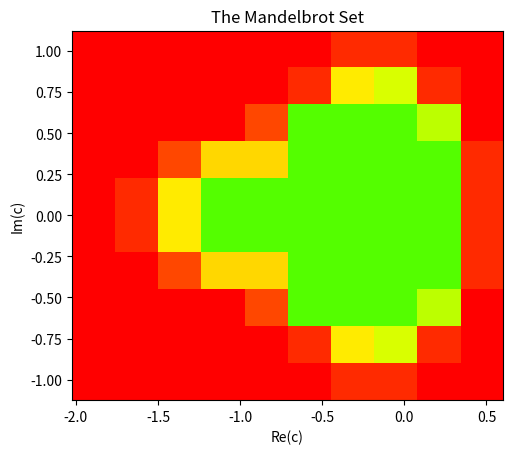

Write Python code to recreate this figure.
import matplotlib.pyplot as plt
import scipy as scy
import numpy as np


class Mandelbrot:

    def __init__(self, numx, numy, xmin, xmax, ymin, ymax, nmax, col):
        # num of points
        self.numx = numx
        self.numy = numy

        # region of complex plane
        self.xmin = xmin
        self.xmax = xmax
        self.ymin = ymin
        self.ymax = ymax

        # upper iteration limit
        self.nmax = nmax

        # colour map
        self.col = col

    # Method to check whether point in complex plane is in Mandelbrot set:
    def mandel(self, x, y):
        n = 0
        z = complex(x, y) #creates complex number x + yj
        c = z
        while (n < self.nmax):  #from 0-> max iterations ie 225
            z = z * z + c
            #print(z)
            if abs(z) > 2:
                return n
            n += 1
        return n


    # generate and show mandelbrot set
    def run(self):
        # create numpy arrays of pts in complex plane (or can use arange with incremements)
        X = np.linspace(self.xmin, self.xmax, self.numx)
        Y = np.linspace(self.ymin, self.ymax, self.numy)

        # create coordinate arrays
        XX, YY = np.meshgrid(X, Y)
       # print(XX)
        #plt.plot(XX, YY, marker='.', color='k', linestyle='none')
        #plt.show()

        vectorized_mandel = np.vectorize(self.mandel)
        #call vectorized method;
        Z = vectorized_mandel(XX, YY)  # number of iterations
        print(Z)

######### then plot::
        plt.imshow(Z, cmap=self.col, extent=(X.min(), X.max(), Y.min(), Y.max()))
        plt.title('The Mandelbrot Set')
        plt.xlabel('Re(c)')
        plt.ylabel('Im(c)')
        plt.show()


man = Mandelbrot(10, 10, -2.025, 0.600, -1.125, 1.125, 10, 'prism')
man.run()
